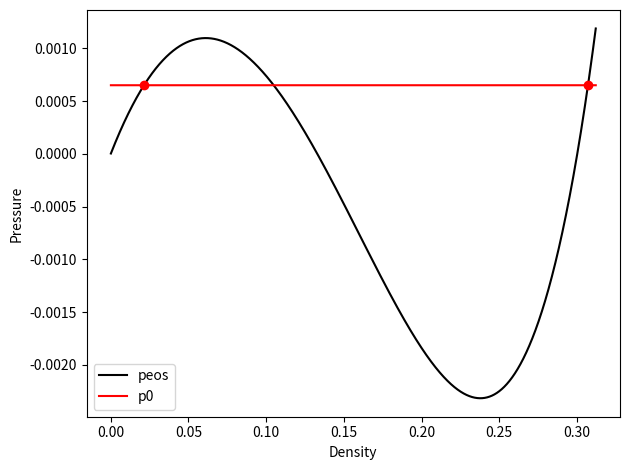
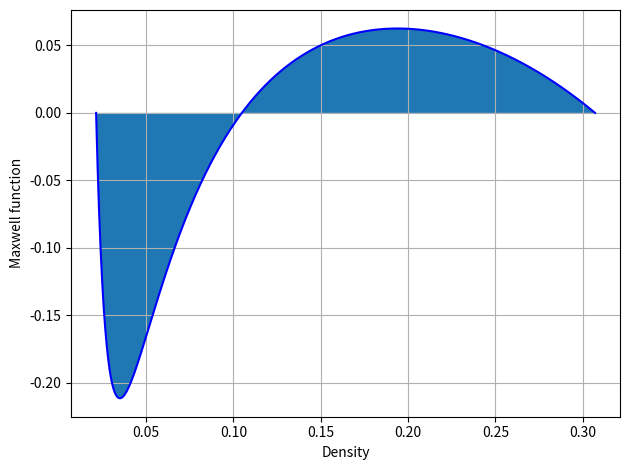

Write the Python code that produced these figures, in order.
from numpy import *
from matplotlib.pyplot import *
from scipy import integrate

test=False
#Initialisation
EOS='CS'
ratioT=0.8

if (EOS=='CS') or (EOS=='NDCS'):       # Input parameters for Carnahan-Starling equation of state (Li 2013)
    a=0.5                            #NDCS: Non Dimensionalised CS
    b=4
    #a=0.4963*R**2*Tc**2/pc
    #b=0.18727*R*Tc/pc
    R=1 
    Tc=a/(2.65018*R*b)
    T=ratioT*Tc
    rhoc=0.5218/b
    pc=0.070663*a/b**2
elif EOS=='PR':     #Input parameters for Peng-Robinson equation of state (Li 2015)
    a=3/49
    b=2/21
    #a=0.45724*R**2*Tc**2/pc
    #b=0.0778*R*Tc/pc
    R=1    
    Tc=a/(5.87712*R*b)
    T=ratioT*Tc
    omega=0.344
    phi=(1+(0.37464+1.54226*omega-0.26992*omega**2)*(1-(ratioT)**0.5))**2
    pc=0.0778*R*Tc/b
elif EOS=='VdW':        #Input parameters for Van-der-Waals equation of state (Li 2015)
    a=9/49
    b=2/21
    #a=(27*R**2*Tc**2)/(64*pc)
    #b=(R*Tc)/(8*pc)
    R=1
    rhoc=1/(3*b)
    Tc=(8*a)/(27*b*R)
    T=ratioT*Tc
    pc=a/(27*b**2)

#Equation of State (PR, CS)
def peos(rho,a,b,T,EOS,R):
    if EOS=='CS':
        peos=rho*R*T*(1+b*rho/4+(b*rho/4)**2-(b*rho/4)**3)/(1-b*rho/4)**3-a*rho**2
    if EOS=='PR':
        peos=(rho*R*T)/(1-b*rho)-(a*phi*rho**2)/(1+2*b*rho-b**2*rho**2)
    if EOS=='NDCS':
        peos=2.786*pc*(rho/rhoc)*((ratioT*(1+0.13045*(rho/rhoc)+(0.13045*(rho/rhoc))**2 \
                                 +(0.13045*(rho/rhoc))**3)/(1-0.13045*(rho/rhoc))**3)-1.3829*(rho/rhoc))
    if EOS=='VdW':
        peos=(rho/rhoc)*R*ratioT/(1-b*(rho/rhoc))-a*(rho/rhoc)**2
    return peos

#Expression of the function for the Maxwell construction
def maxwell(rho,p0):
    return (p0-peos(rho,a,b,T,EOS,R))/rho**2

#Integral of the above function for the Equal Area Rule

def integral(rhog,rhol,p0):
    (res,err)=integrate.quad(maxwell,rhog,rhol,args=(p0,))
    return res,err

#To find the max and min of the possible rhog and rhol
def extrema(acc):    
    rho=2*acc
    imax=imin=0
    pmin=pmax=0
    if EOS=='VdW':
        condition=rhoc/b
    elif EOS=='CS':
        condition=4/b
    elif EOS=='NDCS':
        condition=rhoc/0.13045
    elif EOS=='PR':
        condition=1/b
    while ((imax==0) or (imin==0)) and (rho<condition):
        if sign(peos(rho+acc,a,b,T,EOS,R)-peos(rho,a,b,T,EOS,R))!=sign(peos(rho,a,b,T,EOS,R)-peos(rho-acc,a,b,T,EOS,R)):
            if sign(peos(rho+acc,a,b,T,EOS,R)-peos(rho,a,b,T,EOS,R))<0:
                pmax=peos(rho,a,b,T,EOS,R)
                imax=rho
            else:
                pmin=peos(rho,a,b,T,EOS,R)
                imin=rho
        rho+=acc
    return pmin,pmax,imin,imax

#(pmin,pmax,imin,imax)=extrema(0.001)
#print("pmin=",pmin,"| pmax=",pmax)
#print("imin=",imin,"| imax=",imax)

#To define the limits of the domain where the maxwell construction will be applied
def limit(acc):
    (pmin,pmax,imin,imax)=extrema(acc)
    if (imin==0) or (imax==0):
        raise SystemExit("It does not respect the Maxwell's rule")
    rhomin=rhomax=-1
    rho=acc
    while ((rhomin==-1) or (rhomax==-1)) and (peos(rho,a,b,T,EOS,R)<pmax+acc):
        if (peos(rho,a,b,T,EOS,R)>pmax-acc) and (peos(rho,a,b,T,EOS,R)<pmax+acc) and (rho>imin):
            rhomax=rho
        elif (peos(rho,a,b,T,EOS,R)>pmin-acc) and (peos(rho,a,b,T,EOS,R)<pmin+acc) and (rho<imax):
            rhomin=rho
        rho+=acc
    if rhomin==-1:
        rhomin=acc
    return imin,imax,pmin,pmax,rhomin,rhomax

#(imin,imax,rhomin,rhomax)=limit(0.0001)

#give a list of gas and liquid densities (rhog,rhol) to have p0=peos(rhog)=peos(rhol)
def pgl(acc):
    pgl=[]
    (imin,imax,pmin,pmax,rhomin,rhomax)=limit(acc)
    i=rhomin
    j=rhomax
    while i<imax:
        while j>imin:
            if (abs(peos(i,a,b,T,EOS,R)-peos(j,a,b,T,EOS,R))<(pmax-pmin)*acc):
                pgl.append((round(i,6),round(j,6)))
            j-=acc
        j=rhomax
        i+=acc
    return rhomin,rhomax,pgl

#calculate the densities to respect the Maxwell rule
def densities(acc):
    (rhomin,rhomax,listp0)=pgl(acc)
    #print(len(listp0))
    zero=err=1000
    rhog=rhol=pzero=p0=-1
    for k in listp0:
        p0=peos(k[0],a,b,T,EOS,R)
        (res,error)=integral(k[0],k[1],p0)
        #res2=integral2(k[0],k[1],int(1/acc),maxwell)
        #print(p0,k[0],k[1],res)
        if abs(res)<abs(zero):
            zero=res
            err=error
            (rhog,rhol)=k
            pzero=p0
    return pzero,rhomin,rhomax,rhog,rhol,zero,err

(p0,rhomin,rhomax,rhog,rhol,zero,err)=densities(0.0001)

print()
print("p0=",round(p0,10))
print("rhog=",rhog,"| rhol=",rhol,"| Density ratio rhol/rhog:",round(rhol/rhog,2))
print("EoS:",EOS,"a=",a,"b=",b,"R=",R)
print("Temperature ratio:",ratioT,"| Tc=",round(Tc,4),"| pc=",round(pc,4))
print("Integral from the Maxwell rule:",zero,"| error:",err)
print("min=",rhomin,"| max=",rhomax)

#Graph

rho=linspace(rhomin,rhomax,10000)
listp0=[]
t=linspace(rhog,rhol,1000)
listfill=[]
for i in rho:
    listp0.append(p0)
for j in t:
    listfill.append(p0)
    
figure(1)
#title("p_EoS")
xlabel("Density")
ylabel("Pressure")
plot(rho,peos(rho,a,b,T,EOS,R),'k',label='peos')
plot(rho,listp0,'r',label='p0')
plot(rhog,peos(rhog,a,b,T,EOS,R),'ro')
plot(rhol,peos(rhol,a,b,T,EOS,R),'ro')
#fill_between(t,listfill,peos(t,a,b,T,EOS,R))
legend()
tight_layout()
savefig('pressure_graph.eps')
savefig('pressure_graph.png')
figure(2)
#title("(p0-peos)/rho²")
xlabel("Density")
ylabel("Maxwell function")
plot(t,maxwell(t,p0),'b')
fill_between(t,maxwell(t,p0),0)
grid(True)
tight_layout()
savefig('maxwell_rule.png')
savefig('maxwell_rule.eps')
show()
"""
def comparison(t1,t2,deltaT,acc):
    tempRatio=[]
    pressure=[]
    gasDensity=[]
    liquidDensity=[]
    ratioT=t1
    while ratioT<=t2:
        T=ratioT*Tc
        (p0,rhomin,rhomax,rhog,rhol,zero,err)=densities(acc)
        pressure.append(p0)
        gasDensity.append(rhog)
        liquidDensity.append(rhol)
        tempRatio.append(ratioT)
        ratioT=round(ratioT+deltaT,3)
    return tempRatio,pressure,gasDensity,liquidDensity

(tempRatio,pressure,gasDensity,liquidDensity)=comparison(0.4,0.8,0.05,0.001)

figure(3)
title("Thermodynamic consistency")
xlabel("Density")
ylabel("Reduced temperature")
plot(gasDensity,tempRatio,'ro')
plot(liquidDensity,tempRatio,'ro')
show()
"""